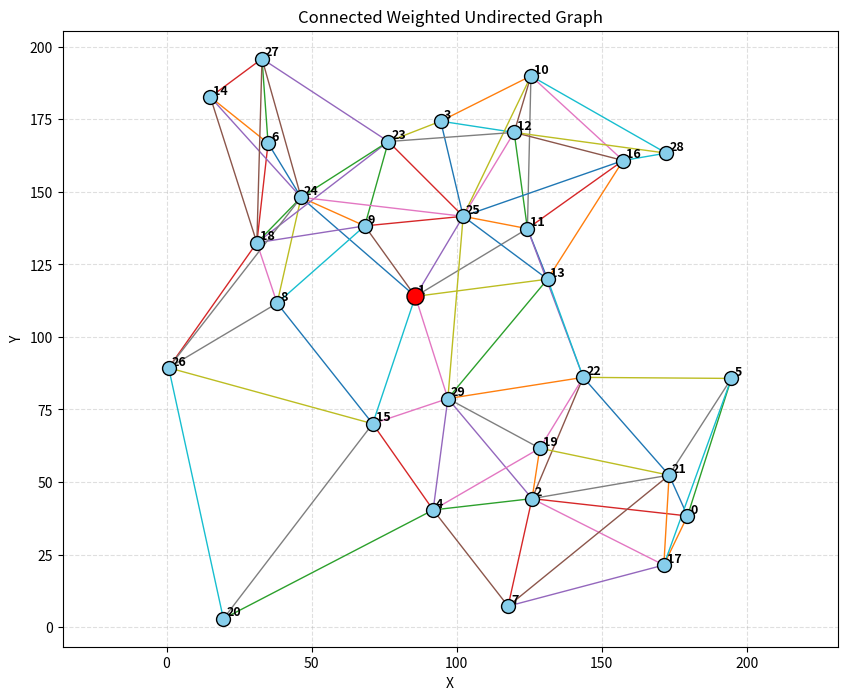

The matplotlib source for this figure:
import random
import math
import matplotlib.pyplot as plt
from collections import deque


# 计算两个节点之间的欧几里得距离
# 这个距离同时作为边的权值
def get_distance(node1, node2):
    return math.sqrt((node1.x - node2.x) ** 2 + (node1.y - node2.y) ** 2)


# 节点类：表示图中的一个点
class Node:
    def __init__(self, node_id, x, y, node_type="road"):
        self.id = node_id              # 节点编号
        self.x = x                     # 节点横坐标
        self.y = y                     # 节点纵坐标
        self.type = node_type          # 节点类型：road / warehouse / charging_station / task_point

    def __repr__(self):
        # 方便调试时打印节点信息
        return f"Node(id={self.id}, x={self.x:.2f}, y={self.y:.2f}, type={self.type})"


# 图类：表示整个无向带权图
class Graph:
    def __init__(self):
        self.nodes = {}   # 存储所有节点，格式：{节点id: Node对象}
        self.adj = {}     # 邻接表，格式：{节点id: {邻居id: 边权}}

    # 添加节点
    def add_node(self, node):
        self.nodes[node.id] = node
        self.adj[node.id] = {}

    # 添加无向边
    def add_edge(self, id1, id2, weight=None):
        # 禁止自环（自己连自己）
        if id1 == id2:
            return

        # 如果两个节点不存在，就报错
        if id1 not in self.nodes or id2 not in self.nodes:
            raise ValueError("节点不存在，无法连边")

        n1 = self.nodes[id1]
        n2 = self.nodes[id2]

        # 如果没有传入权值，就默认使用两点间欧几里得距离
        if weight is None:
            weight = get_distance(n1, n2)

        # 无向图：双向存储
        # 使用字典可以自动避免重复边
        self.adj[id1][id2] = weight
        self.adj[id2][id1] = weight

    # 判断两点之间是否已经有边
    def has_edge(self, id1, id2):
        return id2 in self.adj[id1]

    # 统计图中的边数
    def edge_count(self):
        count = sum(len(neighbors) for neighbors in self.adj.values())
        return count // 2  # 因为无向图每条边存了两次，所以要除以2

    # 判断图是否全联通
    def is_connected(self):
        # 如果图里没有节点，默认认为是联通的
        if not self.nodes:
            return True

        # 从任意一个节点开始做广度优先搜索 BFS
        start = next(iter(self.nodes))
        visited = set()
        queue = deque([start])

        while queue:
            u = queue.popleft()
            if u in visited:
                continue
            visited.add(u)

            for v in self.adj[u]:
                if v not in visited:
                    queue.append(v)

        # 如果访问到的节点数等于总节点数，说明全联通
        return len(visited) == len(self.nodes)

    # 打印图的基本信息
    def print_graph_info(self):
        print("图信息：")
        print(f"节点数: {len(self.nodes)}")
        print(f"边数: {self.edge_count()}")
        print(f"是否全联通: {self.is_connected()}")

    # 确定中央仓库
    def set_central_warehouse(self, width, height):
        # 根据地图的物理中心 (width/2, height/2)，寻找最近的节点作为中央仓库。
        center_x, center_y = width / 2, height / 2
        best_node_id = None
        min_dist = float('inf')

        for node_id, node in self.nodes.items():
            # 计算节点到地图中心的欧几里得距离
            dist = math.sqrt((node.x - center_x) ** 2 + (node.y - center_y) ** 2)
            if dist < min_dist:
                min_dist = dist
                best_node_id = node_id

        # 将选中的节点类型设为仓库
        if best_node_id is not None:
            self.nodes[best_node_id].type = "warehouse"
            print(
                f"中央仓库已确定：节点 {best_node_id}，坐标 ({self.nodes[best_node_id].x:.2f}, {self.nodes[best_node_id].y:.2f}) ")

        return best_node_id


def _is_far_enough(existing_nodes, x, y, min_distance):
    """
    判断候选点 (x, y) 是否与已有节点保持最小间距。
    """
    if min_distance <= 0:
        return True

    for node in existing_nodes:
        dx = node.x - x
        dy = node.y - y
        if math.sqrt(dx * dx + dy * dy) < min_distance:
            return False
    return True


# 生成指定数量的随机节点
def generate_nodes(num_nodes=30, width=100, height=100, min_distance=0, max_attempts_per_node=2000):
    graph = Graph()

    for i in range(num_nodes):
        # 在给定平面范围内随机生成坐标，并满足最小间距约束
        placed = False
        for _ in range(max_attempts_per_node):
            x = random.uniform(0, width)
            y = random.uniform(0, height)

            if _is_far_enough(graph.nodes.values(), x, y, min_distance):
                placed = True
                break

        if not placed:
            raise ValueError(
                "在当前区域和最小间距约束下无法生成足够多的节点。"
                "请减小 min_distance、减少 num_nodes，或增大 width/height。"
            )

        # 当前阶段先把所有节点都设为普通道路点
        node = Node(i, x, y, node_type="road")
        graph.add_node(node)

    return graph


# 第一阶段：先保证整张图全联通
def connect_graph_guaranteed(graph):
    """
    思想：
    先任选一个点加入已连接集合 connected
    然后不断从“已连接集合”和“未连接集合”之间
    找到距离最近的一对点进行连边
    直到所有节点都被连接进来

    这样可以保证整张图一定是全联通的
    """
    node_ids = list(graph.nodes.keys())
    if len(node_ids) <= 1:
        return

    connected = {node_ids[0]}         # 已连接节点集合
    unconnected = set(node_ids[1:])   # 未连接节点集合

    while unconnected:
        best_u = None
        best_v = None
        best_dist = float("inf")

        # 在“已连接集合”和“未连接集合”之间找最近的一对点
        for u in connected:
            for v in unconnected:
                dist = get_distance(graph.nodes[u], graph.nodes[v])
                if dist < best_dist:
                    best_dist = dist
                    best_u = u
                    best_v = v

        # 把最近的一对点连起来
        graph.add_edge(best_u, best_v, best_dist)

        # 新点加入已连接集合
        connected.add(best_v)
        unconnected.remove(best_v)


# 第二阶段：补充额外的近邻边，让图看起来更自然
def add_extra_nearest_edges(graph, extra_k=2):
    """
    对每个节点，找到若干个最近但尚未连接的节点，再补充连边
    这样图不会太稀疏，更像真实道路网络
    """
    for i in graph.nodes:
        distances = []

        for j in graph.nodes:
            # 不和自己连边
            if i == j:
                continue

            # 如果已经有边，就不重复添加
            if graph.has_edge(i, j):
                continue

            dist = get_distance(graph.nodes[i], graph.nodes[j])
            distances.append((j, dist))

        # 按距离从小到大排序
        distances.sort(key=lambda x: x[1])

        # 连接最近的 extra_k 个点
        for j, dist in distances[:extra_k]:
            graph.add_edge(i, j, dist)


# 生成一个“全联通 + 带权 + 无向”的随机图
def generate_connected_weighted_graph(
    num_nodes=30,
    width=100,
    height=100,
    extra_k=2,
    min_distance=0,
    max_attempts_per_node=2000,
):
    # 先生成随机节点
    graph = generate_nodes(
        num_nodes,
        width,
        height,
        min_distance=min_distance,
        max_attempts_per_node=max_attempts_per_node,
    )

    # 第一步：保证图全联通
    connect_graph_guaranteed(graph)

    # 第二步：再额外补充一些边
    add_extra_nearest_edges(graph, extra_k=extra_k)

    return graph


# 可视化图
def visualize_graph(graph, show_weights=False):
    plt.figure(figsize=(10, 8))

    # 先画边，避免节点被边覆盖
    drawn_edges = set()

    for u in graph.adj:
        for v, w in graph.adj[u].items():
            # 无向图中一条边会存两次，所以画过一次就跳过
            if (v, u) in drawn_edges:
                continue

            x1, y1 = graph.nodes[u].x, graph.nodes[u].y
            x2, y2 = graph.nodes[v].x, graph.nodes[v].y

            # 画边
            plt.plot([x1, x2], [y1, y2], linewidth=1)

            # 如果需要显示边权，就在边中点写上权值
            if show_weights:
                mx = (x1 + x2) / 2
                my = (y1 + y2) / 2
                plt.text(mx, my, f"{w:.1f}", fontsize=8)

            drawn_edges.add((u, v))

    # 再画节点
    for node_id, node in graph.nodes.items():
        color = "skyblue"  # 默认颜色
        # 核心修改：确保这里匹配到仓库类型
        if node.type == "warehouse":
            color = "red"  # 仓库显示为红色
            size = 150  # 仓库可以稍微大一点
        elif node.type == "charging_station":
            color = "green"
            size = 100
        elif node.type == "task_point":
            color = "orange"
            size = 100
        else:
            size = 100

        plt.scatter(node.x, node.y, s=size, c=color, edgecolors="black", zorder=5)
        plt.text(node.x + 1, node.y + 1, str(node_id), fontsize=9, fontweight='bold')

    plt.title("Connected Weighted Undirected Graph")
    plt.xlabel("X")
    plt.ylabel("Y")
    plt.grid(True, linestyle="--", alpha=0.4)
    plt.axis("equal")
    plt.show()


# 主程序入口
if __name__ == "__main__":
    # 这一句会固定随机数种子
    # 所以每次运行程序，生成的图都一样
    random.seed()
    width, height = 200, 200
    graph = generate_connected_weighted_graph(
        num_nodes=30,
        width=width,
        height=height,
        extra_k=2,
        min_distance=15
    )
    graph.set_central_warehouse(width, height)

    graph.print_graph_info()
    visualize_graph(graph, show_weights=False)
